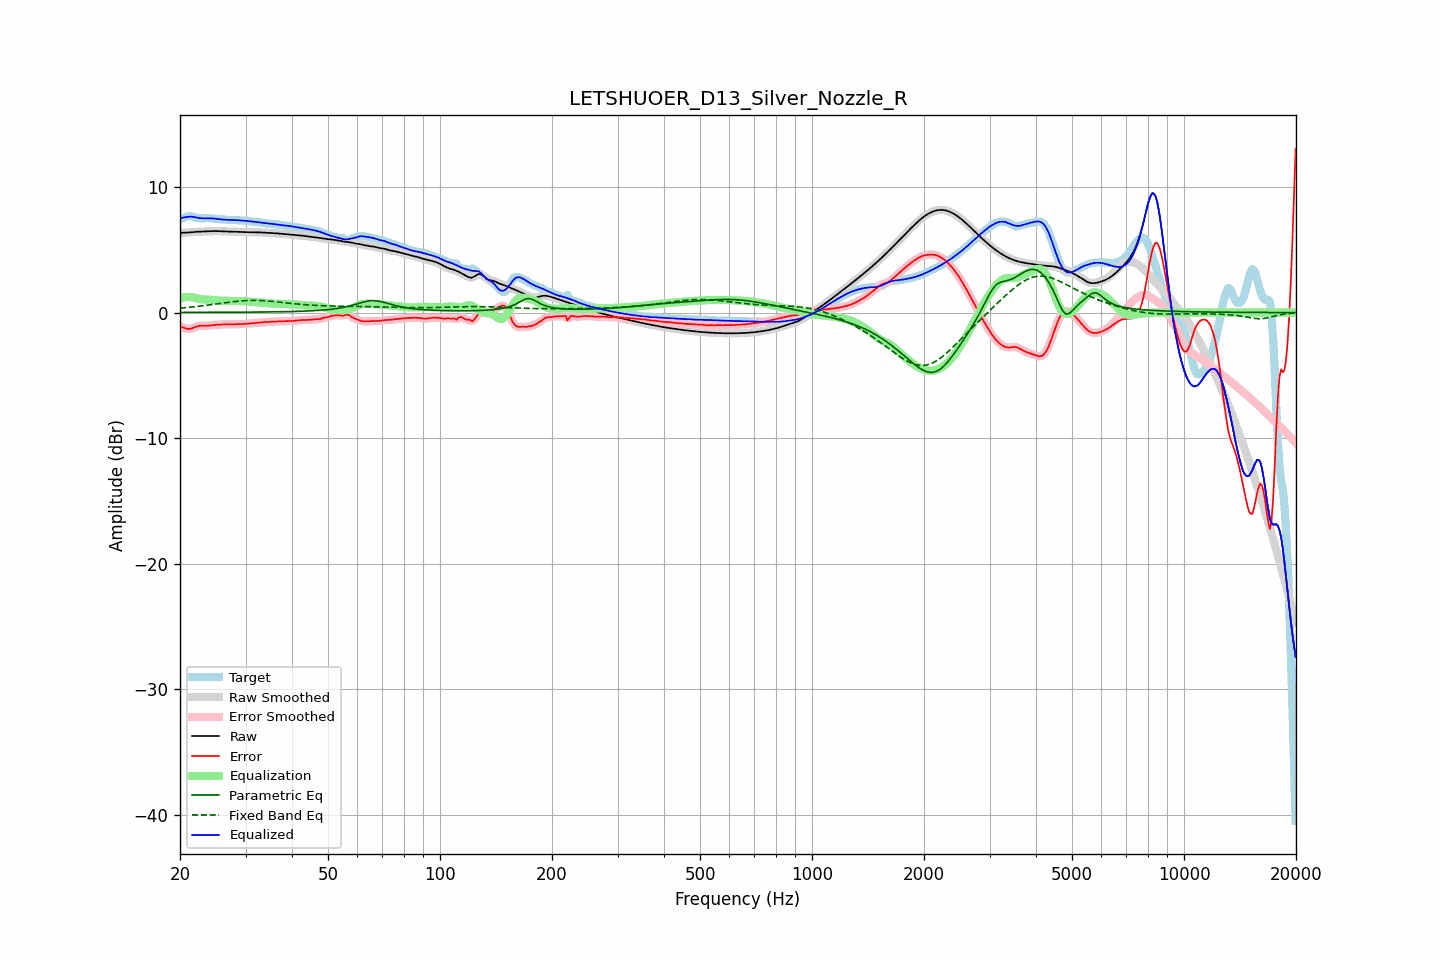

Values plotted in this chart, from the file beside it:
frequency, raw, error, smoothed, error_smoothed, equalization, parametric_eq, fixed_band_eq, equalized_raw, equalized_smoothed, target
20.00, 6.34, -1.12, 6.35, -1.11, 1.14, 0.01, 0.36, 7.48, 7.48, 7.47
20.20, 6.35, -1.15, 6.35, -1.16, 1.18, 0.01, 0.37, 7.53, 7.53, 7.50
20.40, 6.36, -1.19, 6.36, -1.20, 1.21, 0.01, 0.38, 7.56, 7.56, 7.55
20.61, 6.36, -1.24, 6.36, -1.24, 1.23, 0.01, 0.39, 7.59, 7.59, 7.60
20.81, 6.37, -1.28, 6.37, -1.28, 1.25, 0.01, 0.40, 7.61, 7.61, 7.64
21.02, 6.37, -1.30, 6.38, -1.30, 1.25, 0.01, 0.42, 7.63, 7.63, 7.67
21.23, 6.38, -1.30, 6.38, -1.30, 1.25, 0.01, 0.43, 7.64, 7.64, 7.69
21.44, 6.40, -1.27, 6.40, -1.27, 1.25, 0.01, 0.44, 7.64, 7.64, 7.67
21.66, 6.41, -1.22, 6.41, -1.23, 1.22, 0.01, 0.45, 7.62, 7.62, 7.63
21.87, 6.42, -1.17, 6.42, -1.17, 1.18, 0.01, 0.47, 7.60, 7.60, 7.59
22.09, 6.43, -1.12, 6.43, -1.12, 1.15, 0.02, 0.48, 7.58, 7.58, 7.55
22.31, 6.44, -1.08, 6.44, -1.09, 1.11, 0.02, 0.50, 7.55, 7.55, 7.52
22.54, 6.44, -1.06, 6.44, -1.06, 1.09, 0.02, 0.51, 7.53, 7.53, 7.50
22.76, 6.45, -1.05, 6.45, -1.05, 1.07, 0.02, 0.53, 7.52, 7.51, 7.50
22.99, 6.45, -1.05, 6.45, -1.05, 1.05, 0.02, 0.54, 7.51, 7.51, 7.50
23.22, 6.46, -1.06, 6.46, -1.05, 1.05, 0.02, 0.56, 7.50, 7.50, 7.51
23.45, 6.46, -1.06, 6.46, -1.06, 1.04, 0.02, 0.57, 7.50, 7.50, 7.52
23.69, 6.47, -1.05, 6.47, -1.05, 1.04, 0.02, 0.59, 7.50, 7.50, 7.52
23.92, 6.48, -1.04, 6.48, -1.04, 1.03, 0.02, 0.61, 7.50, 7.50, 7.51
24.16, 6.48, -1.02, 6.48, -1.02, 1.02, 0.02, 0.62, 7.50, 7.50, 7.50
24.40, 6.49, -1.01, 6.49, -1.01, 1.01, 0.02, 0.64, 7.50, 7.50, 7.49
24.65, 6.49, -0.99, 6.49, -0.99, 1.00, 0.02, 0.66, 7.49, 7.49, 7.48
24.89, 6.49, -0.98, 6.49, -0.98, 0.98, 0.02, 0.68, 7.48, 7.47, 7.47
25.14, 6.49, -0.97, 6.49, -0.97, 0.97, 0.02, 0.69, 7.46, 7.46, 7.46
25.39, 6.49, -0.96, 6.48, -0.96, 0.96, 0.02, 0.71, 7.45, 7.44, 7.45
25.65, 6.48, -0.95, 6.48, -0.95, 0.95, 0.02, 0.73, 7.43, 7.43, 7.43
25.91, 6.47, -0.95, 6.47, -0.95, 0.95, 0.02, 0.75, 7.42, 7.42, 7.42
26.16, 6.46, -0.94, 6.46, -0.94, 0.94, 0.02, 0.76, 7.40, 7.40, 7.40
26.43, 6.46, -0.93, 6.46, -0.93, 0.94, 0.02, 0.78, 7.40, 7.40, 7.39
26.69, 6.45, -0.93, 6.45, -0.93, 0.93, 0.02, 0.80, 7.39, 7.39, 7.39
26.96, 6.45, -0.93, 6.45, -0.93, 0.93, 0.03, 0.82, 7.38, 7.38, 7.38
27.23, 6.45, -0.93, 6.45, -0.93, 0.93, 0.03, 0.83, 7.38, 7.38, 7.38
27.50, 6.45, -0.93, 6.45, -0.93, 0.93, 0.03, 0.85, 7.38, 7.38, 7.38
27.77, 6.44, -0.93, 6.44, -0.93, 0.93, 0.03, 0.86, 7.37, 7.37, 7.38
28.05, 6.44, -0.93, 6.44, -0.93, 0.93, 0.03, 0.88, 7.37, 7.37, 7.37
28.33, 6.43, -0.92, 6.43, -0.92, 0.93, 0.03, 0.89, 7.36, 7.36, 7.36
28.62, 6.43, -0.92, 6.43, -0.92, 0.92, 0.03, 0.91, 7.35, 7.35, 7.35
28.90, 6.42, -0.92, 6.42, -0.92, 0.92, 0.03, 0.92, 7.34, 7.34, 7.34
29.19, 6.42, -0.92, 6.42, -0.92, 0.92, 0.03, 0.93, 7.33, 7.33, 7.33
29.48, 6.41, -0.91, 6.41, -0.91, 0.91, 0.03, 0.94, 7.32, 7.32, 7.33
29.78, 6.41, -0.91, 6.41, -0.91, 0.90, 0.03, 0.95, 7.31, 7.31, 7.32
30.08, 6.41, -0.90, 6.41, -0.90, 0.89, 0.03, 0.95, 7.30, 7.30, 7.31
30.38, 6.41, -0.89, 6.41, -0.89, 0.89, 0.04, 0.96, 7.29, 7.29, 7.29
30.68, 6.40, -0.87, 6.40, -0.87, 0.87, 0.04, 0.97, 7.28, 7.28, 7.28
30.99, 6.40, -0.86, 6.40, -0.86, 0.86, 0.04, 0.97, 7.26, 7.26, 7.26
31.30, 6.40, -0.85, 6.40, -0.85, 0.85, 0.04, 0.97, 7.25, 7.25, 7.24
31.61, 6.39, -0.84, 6.39, -0.84, 0.84, 0.04, 0.97, 7.23, 7.23, 7.23
31.93, 6.39, -0.83, 6.39, -0.83, 0.82, 0.04, 0.97, 7.22, 7.22, 7.22
32.24, 6.39, -0.81, 6.39, -0.81, 0.81, 0.04, 0.97, 7.20, 7.20, 7.20
32.57, 6.39, -0.80, 6.39, -0.80, 0.80, 0.04, 0.96, 7.19, 7.19, 7.19
32.89, 6.38, -0.79, 6.38, -0.79, 0.79, 0.04, 0.96, 7.17, 7.17, 7.17
33.22, 6.38, -0.77, 6.38, -0.77, 0.78, 0.05, 0.95, 7.15, 7.15, 7.15
33.55, 6.37, -0.76, 6.37, -0.76, 0.77, 0.05, 0.95, 7.13, 7.14, 7.13
33.89, 6.36, -0.76, 6.36, -0.76, 0.76, 0.05, 0.94, 7.12, 7.12, 7.12
34.23, 6.36, -0.75, 6.36, -0.75, 0.75, 0.05, 0.93, 7.10, 7.10, 7.11
34.57, 6.35, -0.74, 6.35, -0.74, 0.74, 0.05, 0.92, 7.09, 7.09, 7.09
34.92, 6.35, -0.73, 6.35, -0.73, 0.73, 0.05, 0.91, 7.08, 7.08, 7.08
35.27, 6.34, -0.72, 6.34, -0.72, 0.72, 0.06, 0.90, 7.07, 7.07, 7.07
35.62, 6.33, -0.72, 6.33, -0.72, 0.72, 0.06, 0.88, 7.05, 7.05, 7.05
35.97, 6.32, -0.71, 6.32, -0.71, 0.71, 0.06, 0.87, 7.04, 7.04, 7.03
... 635 more rows
